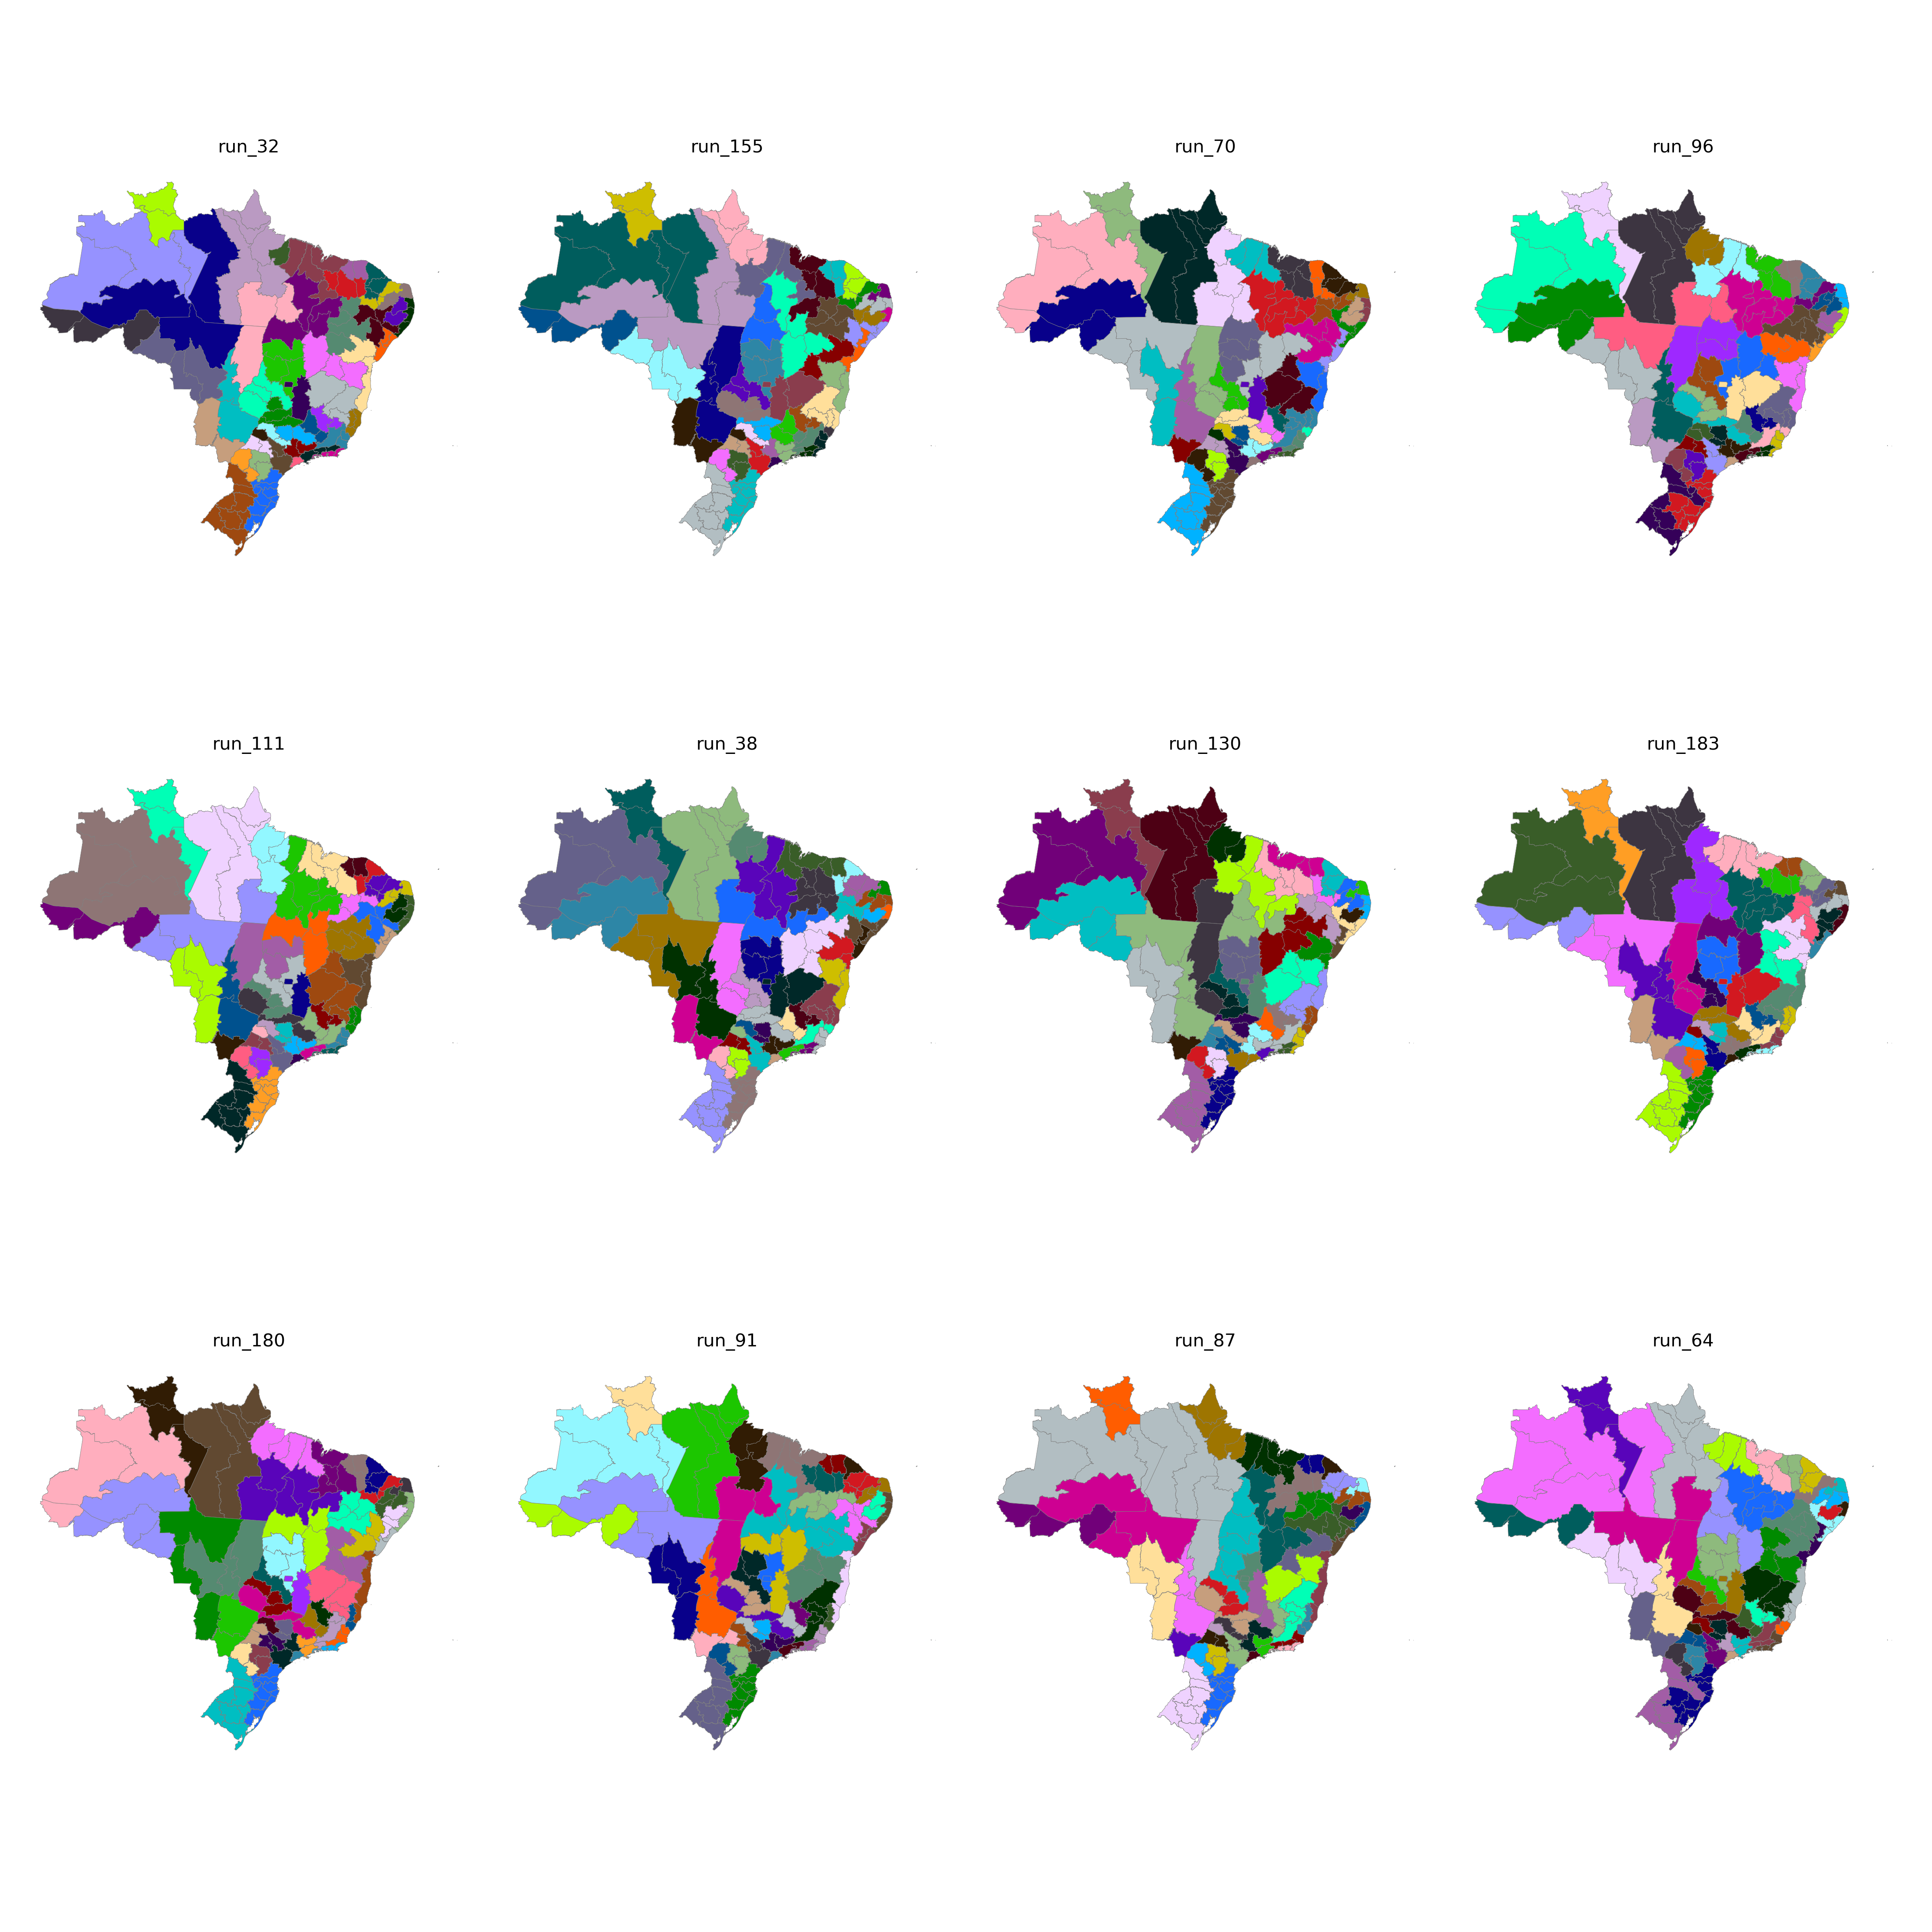

The data file committed next to this chart (first rows):
CD_RGINT, cluster
1101, 8
1102, 20
1201, 8
1202, 7
1301, 7
1302, 7
1303, 8
1304, 1
1401, 1
1402, 1
1501, 32
1502, 32
1503, 31
1504, 31
1505, 2
1506, 2
1507, 32
1601, 2
1602, 2
1701, 26
1702, 31
1703, 14
2101, 34
2102, 33
2103, 33
2104, 33
2105, 31
2201, 33
2202, 34
2203, 30
2204, 26
2205, 26
2206, 30
2301, 38
2302, 37
2303, 37
2304, 30
2305, 37
2306, 34
2401, 36
2402, 35
2403, 35
2501, 36
2502, 42
2503, 35
2504, 37
2601, 42
2602, 41
2603, 40
2604, 40
2701, 41
2702, 40
2801, 39
2802, 39
2901, 39
2902, 28
2903, 28
2904, 18
2905, 18
2906, 18
... 73 more rows
